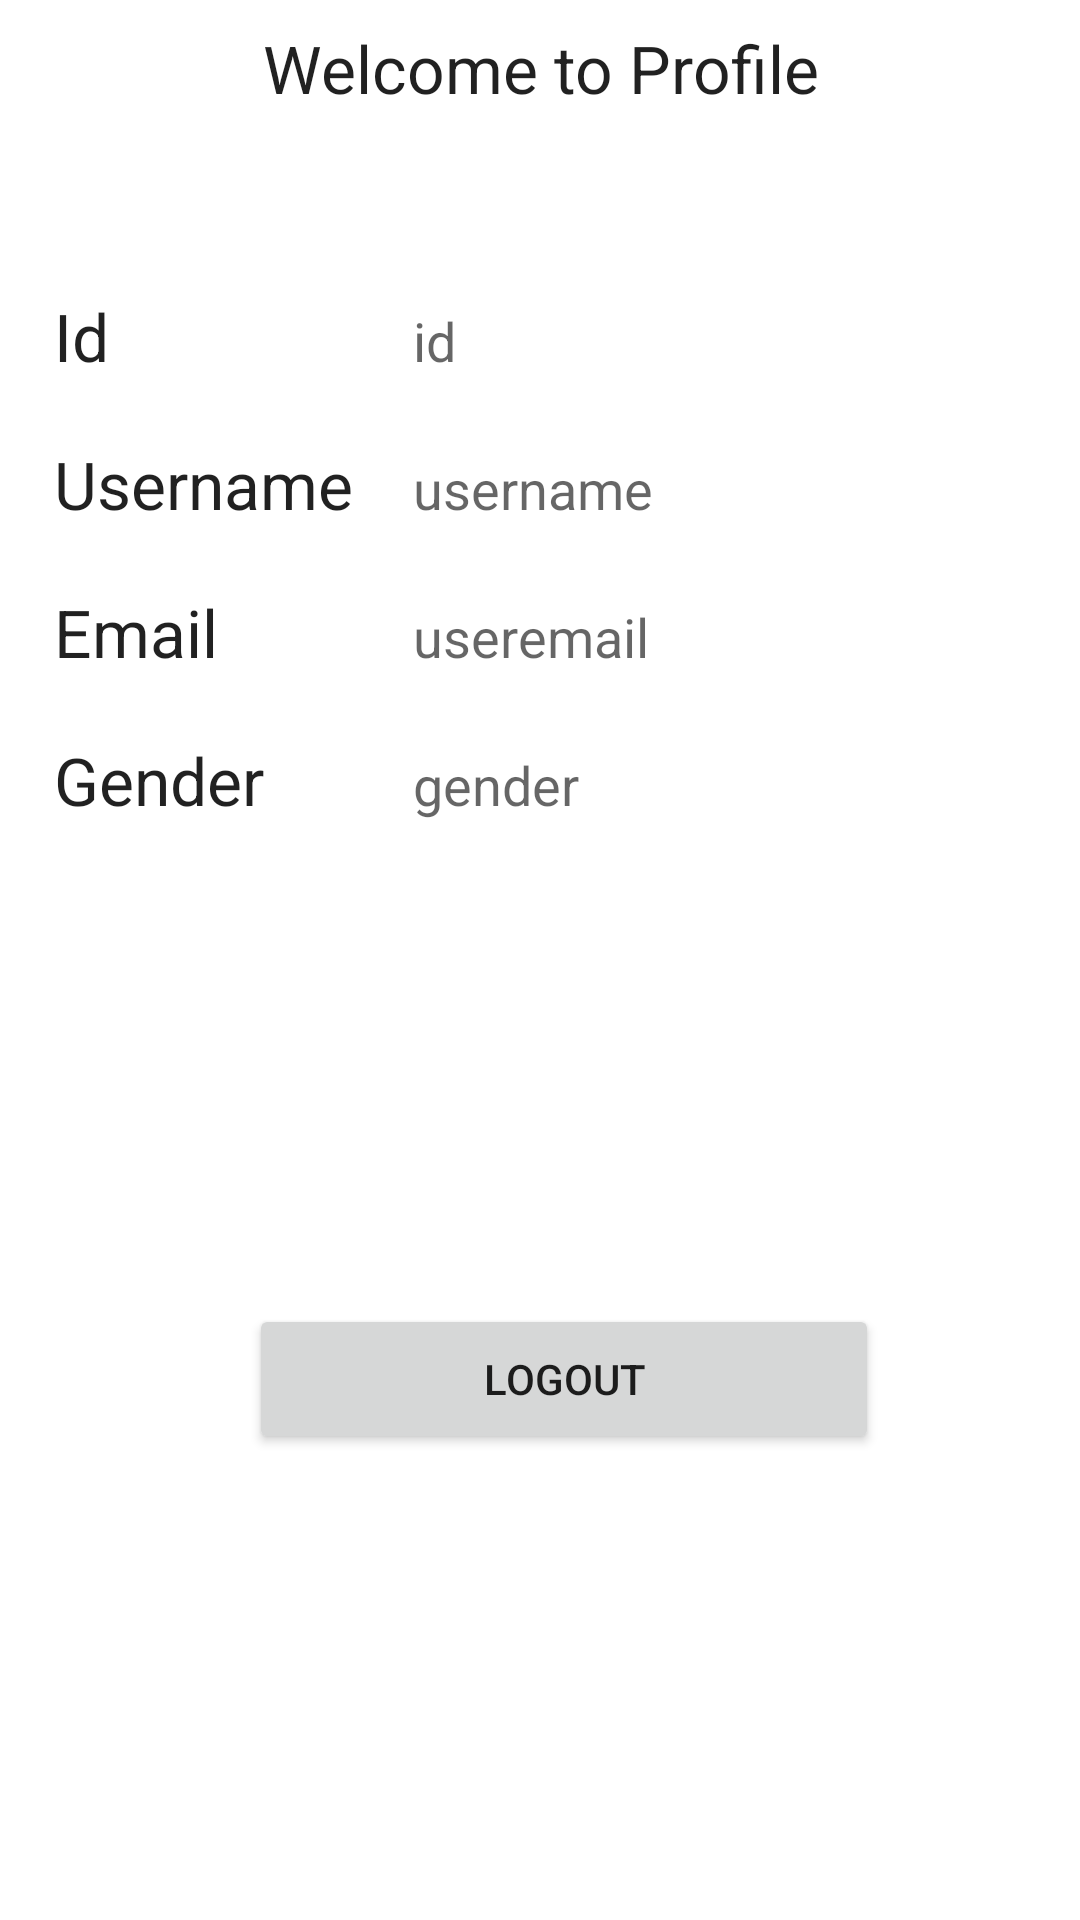

Android layout source for this screen:
<!-- AndroidManifest.xml: application theme Theme.VolleyVolleyRegistrationSystem -->
<!-- res/layout/activity_main.xml -->
<?xml version="1.0" encoding="utf-8"?>
    <android.support.constraint.ConstraintLayout xmlns:android="http://schemas.android.com/apk/res/android"
        xmlns:app="http://schemas.android.com/apk/res-auto"
        xmlns:tools="http://schemas.android.com/tools"
        android:layout_width="match_parent"
        android:layout_height="match_parent"
        tools:context=".MainActivity">

        <LinearLayout
            android:layout_width="match_parent"
            android:layout_height="fill_parent"
            android:layout_marginBottom="8dp"
            android:layout_marginEnd="8dp"
            android:layout_marginStart="8dp"
            android:layout_marginTop="8dp"
            android:orientation="vertical"
            app:layout_constraintBottom_toBottomOf="parent"
            app:layout_constraintEnd_toEndOf="parent"
            app:layout_constraintHorizontal_bias="0.0"
            app:layout_constraintStart_toStartOf="parent"
            app:layout_constraintTop_toTopOf="parent"
            app:layout_constraintVertical_bias="0.0">

            <TextView
                android:layout_width="fill_parent"
                android:layout_height="wrap_content"
                android:gravity="center"
                android:text="Welcome to Profile"
                android:textAppearance="@style/Base.TextAppearance.AppCompat.Large" />

            <TableLayout
                android:layout_width="match_parent"
                android:layout_height="wrap_content"
                android:layout_marginTop="50dp">


                <TableRow>

                    <TextView
                        android:layout_width="wrap_content"
                        android:layout_height="wrap_content"
                        android:padding="10dp"
                        android:text="Id"
                        android:textAppearance="@style/Base.TextAppearance.AppCompat.Large" />

                    <TextView
                        android:id="@+id/textViewId"
                        android:layout_width="wrap_content"
                        android:layout_height="wrap_content"
                        android:padding="10dp"
                        android:text="id"
                        android:textAppearance="@style/Base.TextAppearance.AppCompat.Medium" />

                </TableRow>

                <TableRow>

                    <TextView
                        android:layout_width="wrap_content"
                        android:layout_height="wrap_content"
                        android:padding="10dp"
                        android:text="Username"
                        android:textAppearance="@style/Base.TextAppearance.AppCompat.Large" />

                    <TextView
                        android:id="@+id/textViewUsername"
                        android:layout_width="wrap_content"
                        android:layout_height="wrap_content"
                        android:padding="10dp"
                        android:text="username"
                        android:textAppearance="@style/Base.TextAppearance.AppCompat.Medium" />

                </TableRow>

                <TableRow>

                    <TextView
                        android:layout_width="wrap_content"
                        android:layout_height="wrap_content"
                        android:padding="10dp"
                        android:text="Email"
                        android:textAppearance="@style/Base.TextAppearance.AppCompat.Large" />

                    <TextView
                        android:id="@+id/textViewEmail"
                        android:layout_width="wrap_content"
                        android:layout_height="wrap_content"
                        android:padding="10dp"
                        android:text="useremail"
                        android:textAppearance="@style/Base.TextAppearance.AppCompat.Medium" />

                </TableRow>

                <TableRow>

                    <TextView
                        android:layout_width="wrap_content"
                        android:layout_height="wrap_content"
                        android:padding="10dp"
                        android:text="Gender"
                        android:textAppearance="@style/Base.TextAppearance.AppCompat.Large" />

                    <TextView
                        android:id="@+id/textViewGender"
                        android:layout_width="wrap_content"
                        android:layout_height="wrap_content"
                        android:padding="10dp"
                        android:text="gender"
                        android:textAppearance="@style/Base.TextAppearance.AppCompat.Medium" />

                </TableRow>


            </TableLayout>

            <Button
                android:id="@+id/buttonLogout"
                android:layout_width="210dp"
                android:layout_height="50dp"
                android:layout_marginTop="150dp"
                android:layout_marginLeft="75dp"
                android:text="Logout" />
        </LinearLayout>

    </android.support.constraint.ConstraintLayout>
<!-- resources referenced by this layout -->
<resources>
  <style name="Theme.VolleyVolleyRegistrationSystem" parent="Theme.MaterialComponents.DayNight.DarkActionBar">
          
          <item name="colorPrimary">@color/purple_500</item>
          <item name="colorPrimaryVariant">@color/purple_700</item>
          <item name="colorOnPrimary">@color/white</item>
          
          <item name="colorSecondary">@color/teal_200</item>
          <item name="colorSecondaryVariant">@color/teal_700</item>
          <item name="colorOnSecondary">@color/black</item>
          
          <item name="android:statusBarColor" tools:targetApi="l">?attr/colorPrimaryVariant</item>
          
      </style>
  <!-- not gathered from this repository: default colours our renderer supplied (Android Studio template values) -->
  <color name="purple_500">#FF6200EE</color>
  <color name="purple_700">#FF3700B3</color>
  <color name="teal_200">#FF03DAC5</color>
  <color name="teal_700">#FF018786</color>
  <color name="black">#FF000000</color>
  <color name="white">#FFFFFFFF</color>
</resources>
